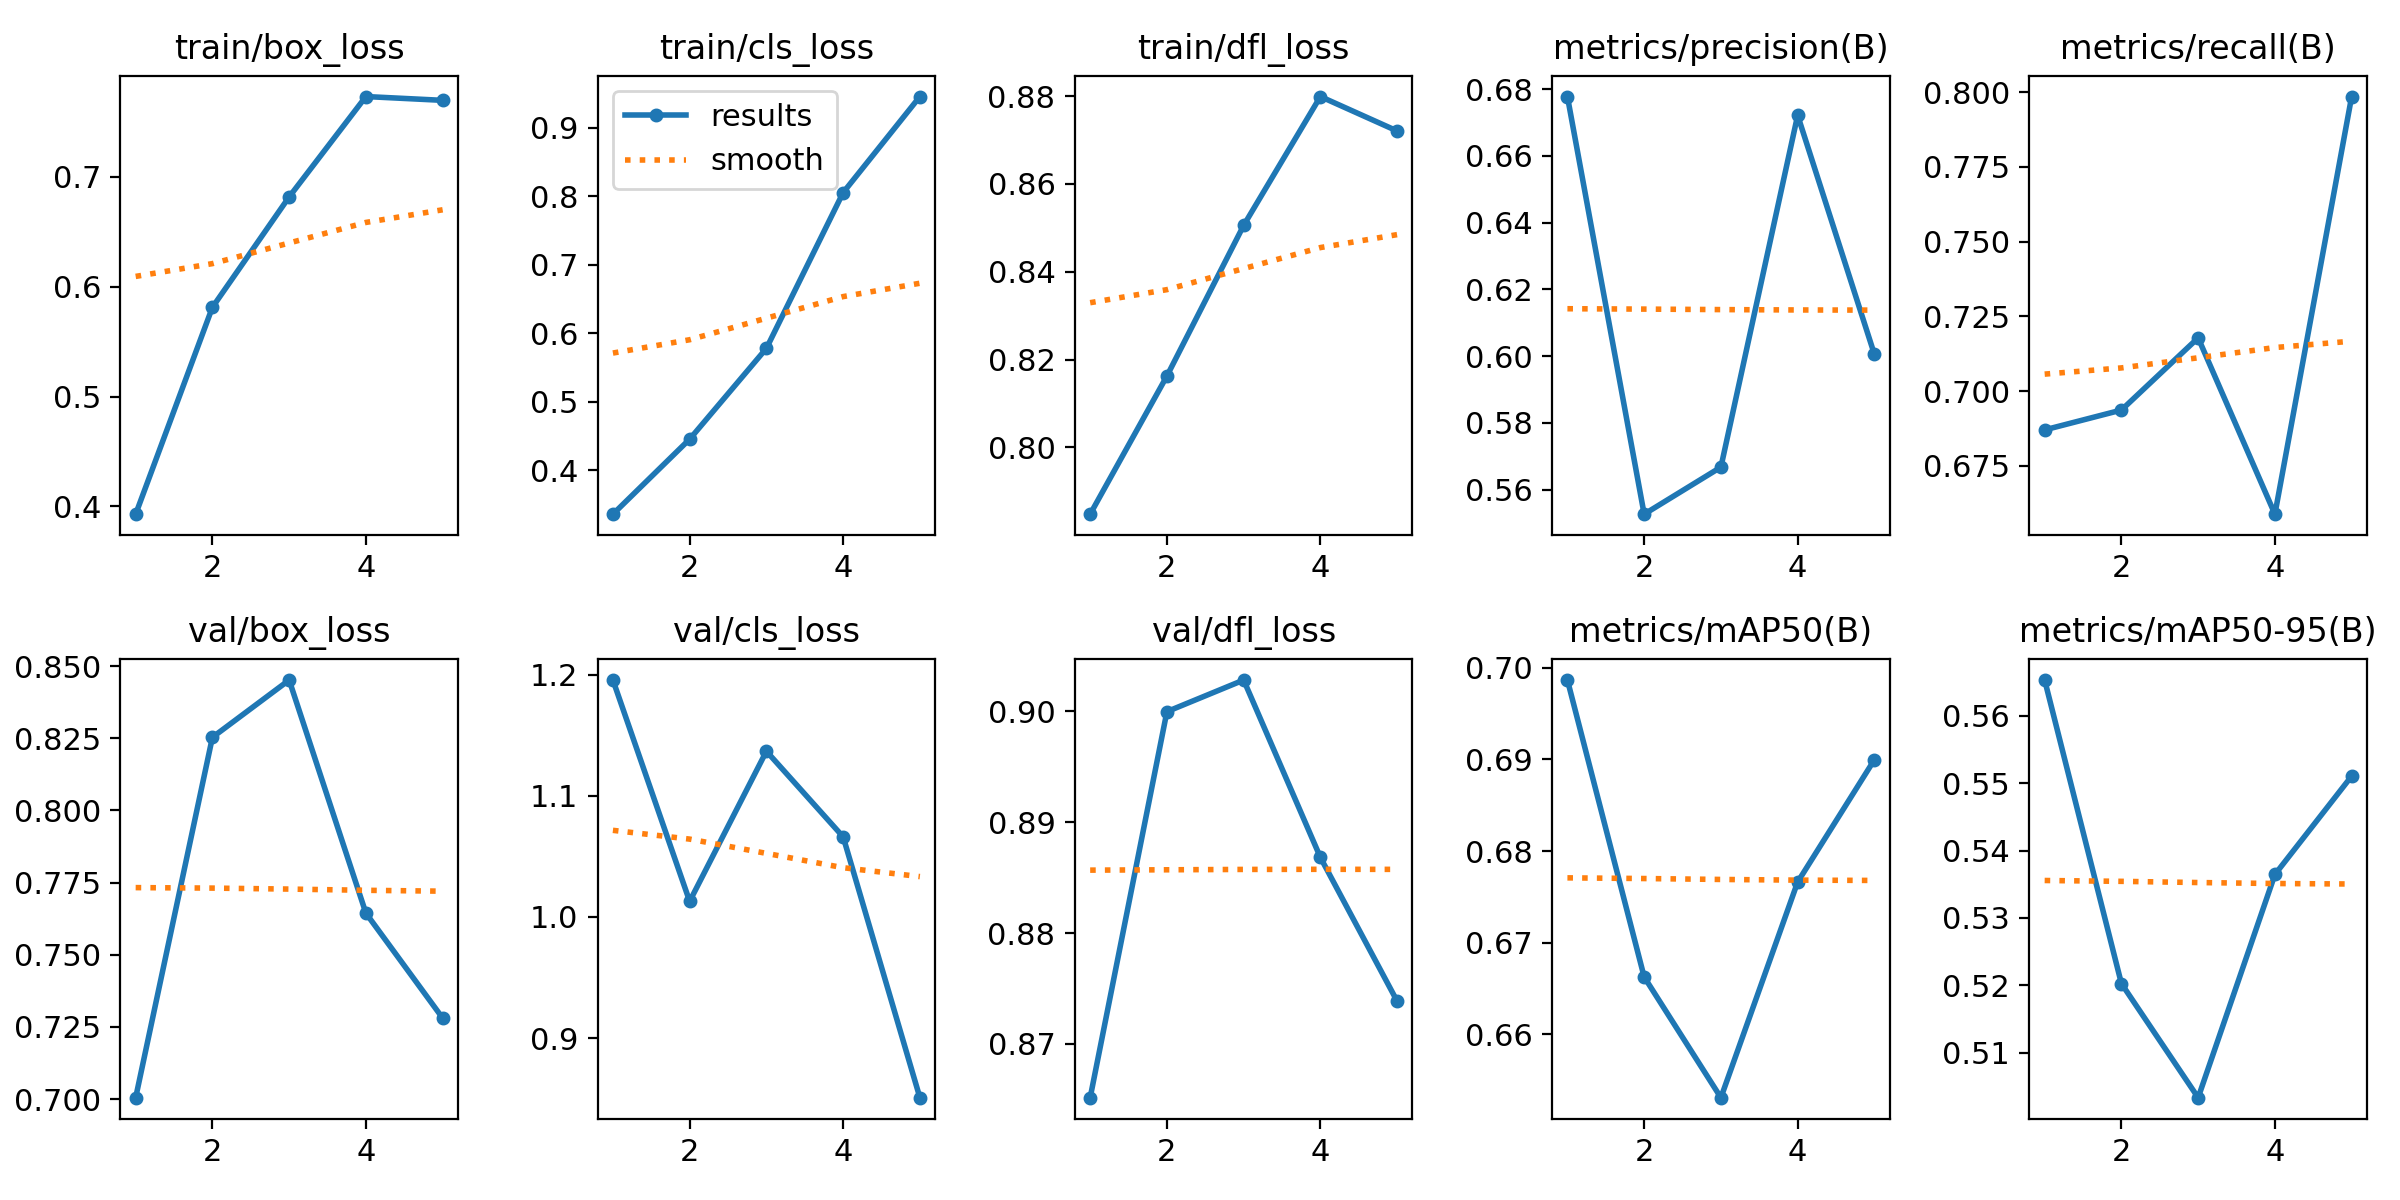

The file beside this chart, header and first rows:
epoch, time, train/box_loss, train/cls_loss, train/dfl_loss, metrics/precision(B), metrics/recall(B), metrics/mAP50(B), metrics/mAP50-95(B), val/box_loss, val/cls_loss, val/dfl_loss, lr/pg0, lr/pg1, lr/pg2
1, 34.57, 0.3929, 0.3358, 0.7848, 0.6778, 0.687, 0.6986, 0.5653, 0.7005, 1.196, 0.8651, 0.0005536, 0.0005536, 0.0005536
2, 68.44, 0.5813, 0.4453, 0.8163, 0.5526, 0.6937, 0.6663, 0.5202, 0.8253, 1.013, 0.9, 0.0008897, 0.0008897, 0.0008897
3, 103.6, 0.6818, 0.5778, 0.8506, 0.5667, 0.7178, 0.6531, 0.5033, 0.8452, 1.137, 0.9028, 0.001006, 0.001006, 0.001006
4, 138.7, 0.7732, 0.8051, 0.8799, 0.6722, 0.6588, 0.6766, 0.5364, 0.7644, 1.066, 0.8868, 0.0006768, 0.0006768, 0.0006768
5, 171.9, 0.7697, 0.9452, 0.8721, 0.6005, 0.7986, 0.69, 0.5511, 0.7281, 0.8508, 0.8739, 0.0003467, 0.0003467, 0.0003467
